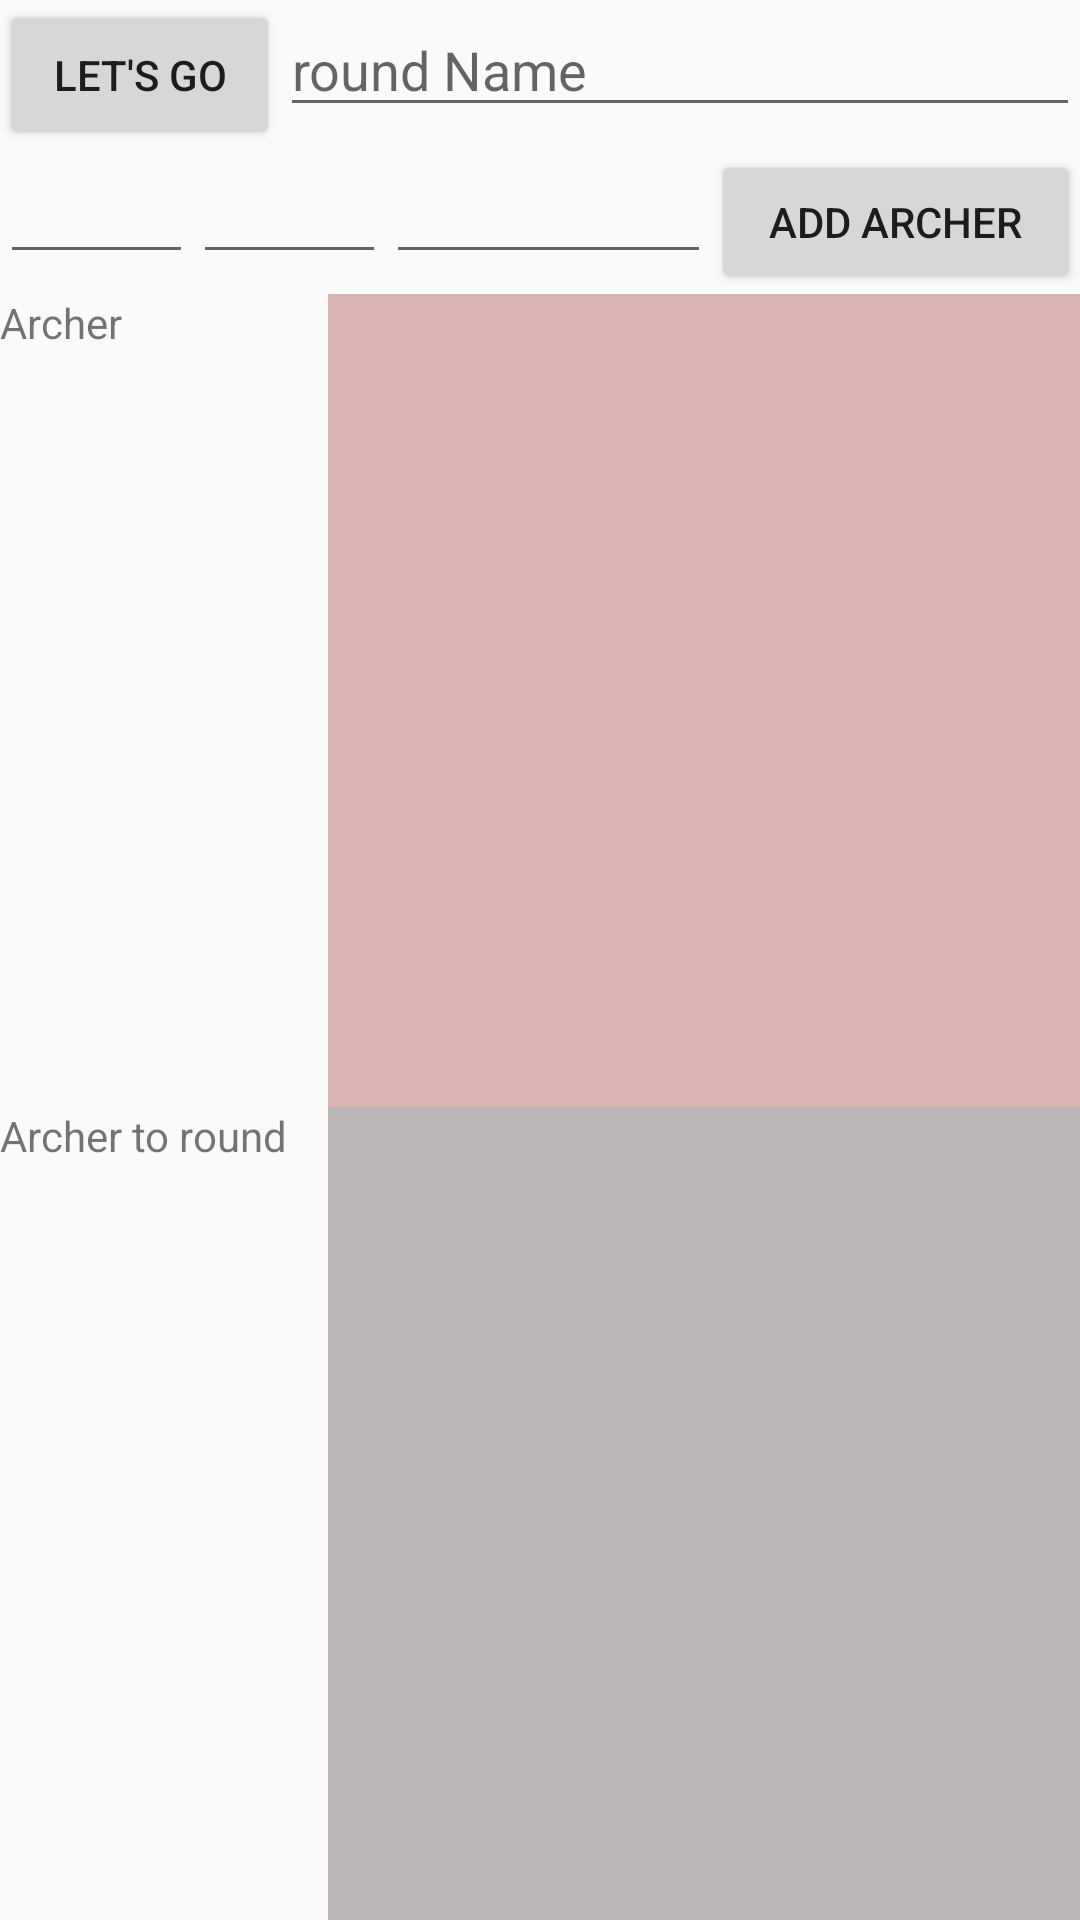

Produce the Android XML layout that renders to this screen, including the resource entries it uses.
<!-- AndroidManifest.xml: application theme AppTheme -->
<!-- res/layout/activity_config_round.xml -->
<?xml version="1.0" encoding="utf-8"?>
<androidx.constraintlayout.widget.ConstraintLayout xmlns:android="http://schemas.android.com/apk/res/android"
    xmlns:app="http://schemas.android.com/apk/res-auto"
    xmlns:tools="http://schemas.android.com/tools"
    android:layout_width="match_parent"
    android:layout_height="match_parent"
    tools:context=".Config_round">


    <TableRow
        android:id="@+id/tableRow1"
        android:layout_width="match_parent"
        android:layout_height="wrap_content"
        android:layout_weight="10"
        app:layout_constraintEnd_toEndOf="parent"
        app:layout_constraintLeft_toLeftOf="parent"
        app:layout_constraintRight_toRightOf="parent"
        app:layout_constraintStart_toStartOf="parent"
        app:layout_constraintTop_toTopOf="parent">

        <Button
            android:id="@+id/bLetGo"
            android:layout_width="wrap_content"
            android:layout_height="50dp"
            android:layout_weight="1"
            android:contentDescription="Go to round"
            android:text="@string/let_sgo"
            app:layout_constraintStart_toStartOf="parent"
            app:layout_constraintTop_toTopOf="parent"
            tools:ignore="MissingConstraints" />

        <EditText
            android:id="@+id/IRoundName"
            android:layout_width="wrap_content"
            android:layout_height="wrap_content"
            android:layout_weight="10"
            android:ems="10"
            android:hint="@string/roundName"
            android:inputType="textPersonName"
            app:layout_constraintStart_toEndOf="@id/bLetGo"
            app:layout_constraintTop_toTopOf="parent" />




    </TableRow>

    <TableRow
        android:id="@+id/tableRow11"
        android:layout_width="match_parent"
        android:layout_height="wrap_content"
        android:layout_below="@id/tableRow1"
        android:layout_weight="10"
        app:layout_constraintLeft_toLeftOf="@id/tableRow1"
        app:layout_constraintRight_toRightOf="parent"
        app:layout_constraintStart_toStartOf="parent"
        app:layout_constraintTop_toBottomOf="@+id/tableRow1">


        <EditText
            android:id="@+id/INumberArrow"
            android:layout_width="50dp"
            android:layout_height="wrap_content"
            android:layout_weight="1"
            android:ems="10"
            android:inputType="numberDecimal"
            app:layout_constraintStart_toEndOf="@+id/IRoundName"
            tools:layout_editor_absoluteY="0dp" />

        <EditText
            android:id="@+id/INumberEndByRound"
            android:layout_width="50dp"
            android:layout_height="wrap_content"
            android:layout_weight="1"
            android:ems="10"
            android:inputType="numberDecimal"
            app:layout_constraintStart_toEndOf="@+id/INumberArrow"
            app:layout_constraintTop_toTopOf="parent" />

        <EditText
            android:id="@+id/newArcher"
            android:layout_width="wrap_content"
            android:layout_height="wrap_content"
            android:layout_weight="6"
            android:contentDescription="Name of new archer"
            android:importantForAutofill="no"
            android:inputType="textCapSentences"
            android:lines="1"
            app:layout_constraintStart_toEndOf="@id/INumberEndByRound"
            app:layout_constraintTop_toTopOf="parent" />


        <Button
            android:id="@+id/bAddArcher"
            android:layout_width="wrap_content"
            android:layout_height="wrap_content"
            android:layout_weight="1"
            android:contentDescription="add archer to base"
            android:text="@string/addArcher"
            app:layout_constraintEnd_toEndOf="parent"
            app:layout_constraintStart_toEndOf="@+id/newArcher"
            app:layout_constraintTop_toTopOf="parent" />



    </TableRow>

    <TableRow
        android:id="@+id/tableRow2"
        android:layout_width="match_parent"
        android:layout_height="0dp"
        android:layout_below="@id/tableRow11"
        android:layout_weight="40"
        app:layout_constraintBottom_toTopOf="@+id/tableRow3"
        app:layout_constraintLeft_toLeftOf="parent"
        app:layout_constraintRight_toRightOf="parent"
        app:layout_constraintStart_toStartOf="parent"
        app:layout_constraintTop_toBottomOf="@+id/tableRow11">

        <TextView
            android:id="@+id/textView"
            android:layout_width="120dp"
            android:layout_height="wrap_content"
            android:layout_weight="1"
            android:text="Archer" />

        <ListView
            android:id="@+id/archersBase"
            android:layout_width="match_parent"
            android:layout_height="match_parent"
            android:layout_weight="10"

            android:background="#DAB3B3">


        </ListView>
    </TableRow>

    <TableRow
        android:id="@+id/tableRow3"
        android:layout_width="match_parent"
        android:layout_height="0dp"
        android:layout_weight="40"
        app:layout_constraintBottom_toBottomOf="parent"
        app:layout_constraintLeft_toLeftOf="parent"
        app:layout_constraintRight_toRightOf="parent"
        app:layout_constraintTop_toBottomOf="@+id/tableRow2">

        <TextView
            android:id="@+id/textView2"
            android:layout_width="120dp"
            android:layout_height="wrap_content"
            android:layout_weight="1"
            android:text="@string/ArcherToRound" />

        <ListView
            android:id="@+id/archersRound"
            android:layout_width="match_parent"
            android:layout_height="match_parent"
            android:layout_weight="10"
            android:background="#BCB5B5">


        </ListView>
    </TableRow>


</androidx.constraintlayout.widget.ConstraintLayout>
<!-- resources referenced by this layout -->
<resources>
  <string name="ArcherToRound">Archer to round</string>
  <string name="addArcher">Add archer</string>
  <string name="let_sgo">let\'s GO</string>
  <string name="roundName">round Name</string>
  <style name="AppTheme" parent="Theme.AppCompat.Light.DarkActionBar">
          
          <item name="colorPrimary">@color/colorPrimary</item>
          <item name="colorPrimaryDark">@color/colorPrimaryDark</item>
          <item name="colorAccent">@color/colorAccent</item>
      </style>
  <color name="colorPrimary">#6200EE</color>
  <color name="colorPrimaryDark">#3700B3</color>
  <color name="colorAccent">#03DAC5</color>
</resources>
